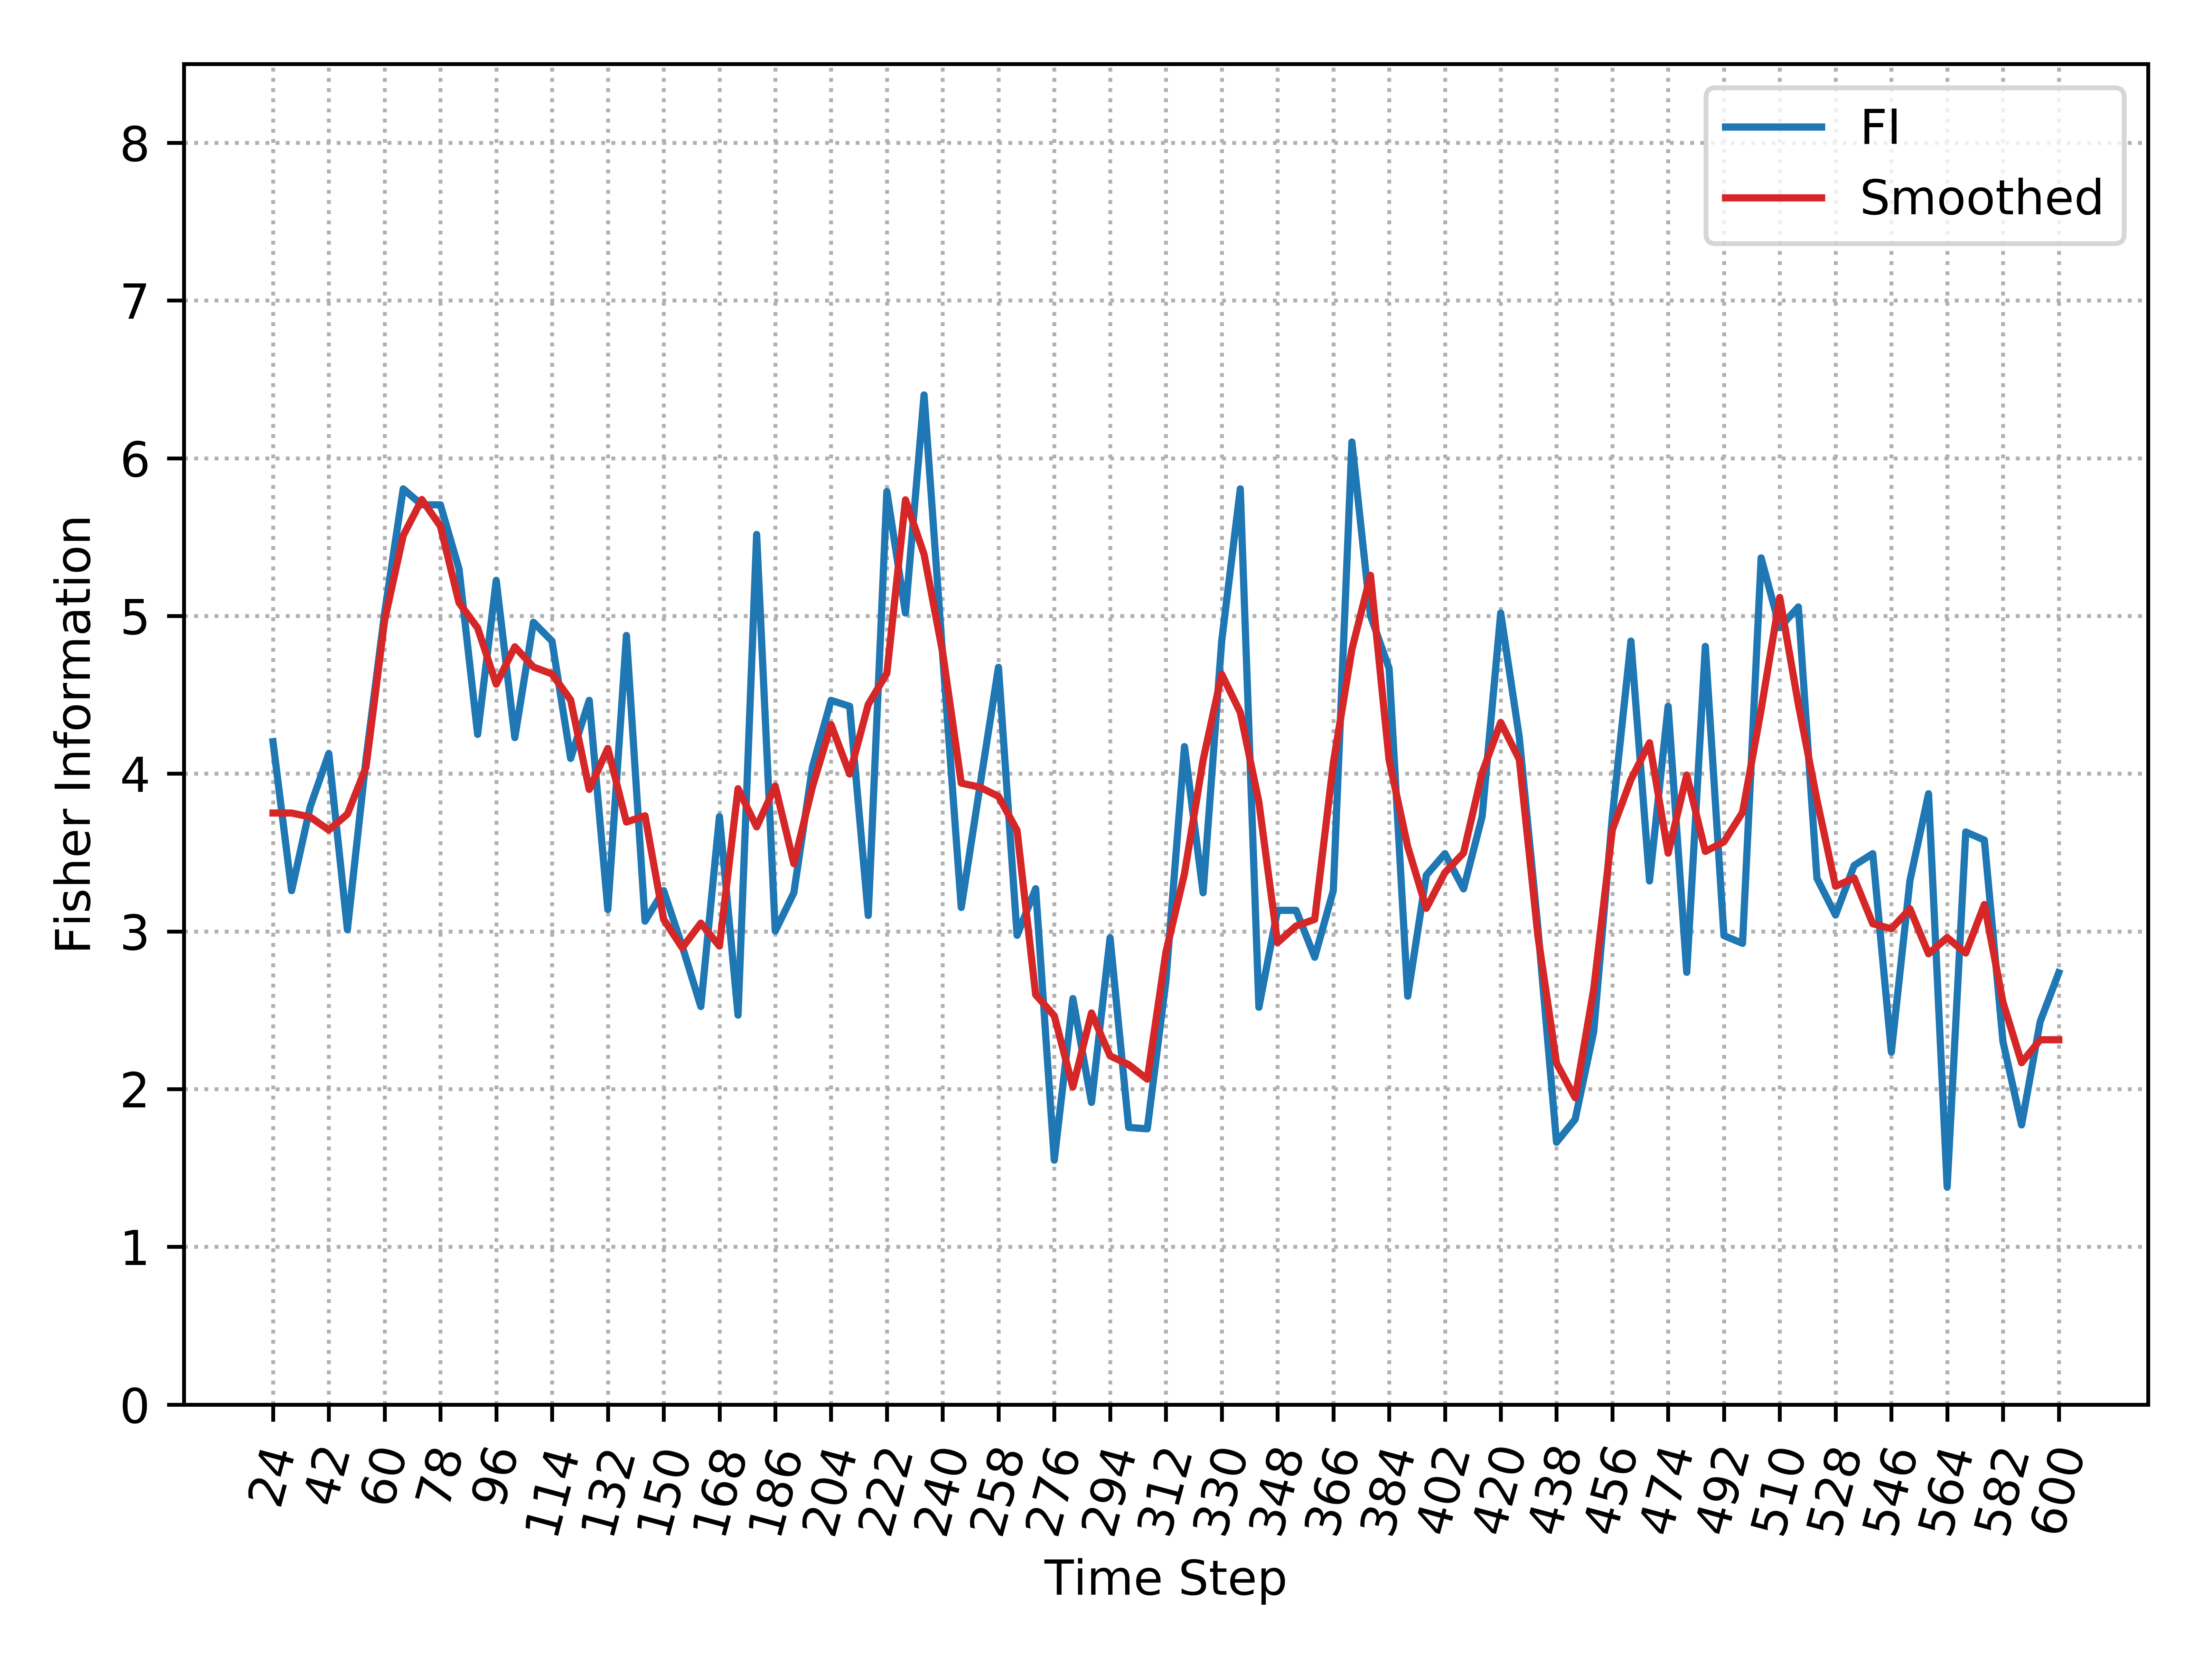

Values plotted in this chart, from the file beside it:
, Time_Step, FI, Smooth_FI
0, 24, 4.203, 3.751
1, 30, 3.258, 3.751
2, 36, 3.791, 3.725
3, 42, 4.127, 3.643
4, 48, 3.011, 3.744
5, 54, 4.092, 4.041
6, 60, 5.019, 4.972
7, 66, 5.806, 5.51
8, 72, 5.705, 5.738
9, 78, 5.705, 5.569
10, 84, 5.298, 5.084
11, 90, 4.249, 4.924
12, 96, 5.225, 4.568
13, 102, 4.229, 4.805
14, 108, 4.96, 4.676
15, 114, 4.841, 4.632
16, 120, 4.097, 4.467
17, 126, 4.465, 3.9
18, 132, 3.139, 4.16
19, 138, 4.876, 3.693
20, 144, 3.065, 3.733
21, 150, 3.258, 3.076
22, 156, 2.906, 2.896
23, 162, 2.524, 3.053
24, 168, 3.728, 2.907
25, 174, 2.469, 3.905
26, 180, 5.517, 3.663
27, 186, 3.002, 3.921
28, 192, 3.245, 3.43
29, 198, 4.042, 3.917
30, 204, 4.465, 4.311
31, 210, 4.427, 3.998
32, 216, 3.101, 4.439
33, 222, 5.789, 4.636
34, 228, 5.019, 5.736
35, 234, 6.401, 5.39
36, 240, 4.751, 4.768
37, 246, 3.152, 3.94
38, 252, 3.918, 3.915
39, 258, 4.674, 3.856
40, 264, 2.975, 3.64
41, 270, 3.271, 2.599
42, 276, 1.55, 2.465
43, 282, 2.574, 2.013
44, 288, 1.916, 2.483
45, 294, 2.959, 2.211
46, 300, 1.757, 2.155
47, 306, 1.748, 2.063
48, 312, 2.683, 2.868
49, 318, 4.172, 3.367
50, 324, 3.245, 4.086
51, 330, 4.841, 4.63
52, 336, 5.806, 4.388
53, 342, 2.519, 3.819
54, 348, 3.134, 2.929
55, 354, 3.134, 3.034
56, 360, 2.836, 3.076
57, 366, 3.259, 4.066
58, 372, 6.103, 4.788
59, 378, 5.002, 5.257
... 37 more rows
